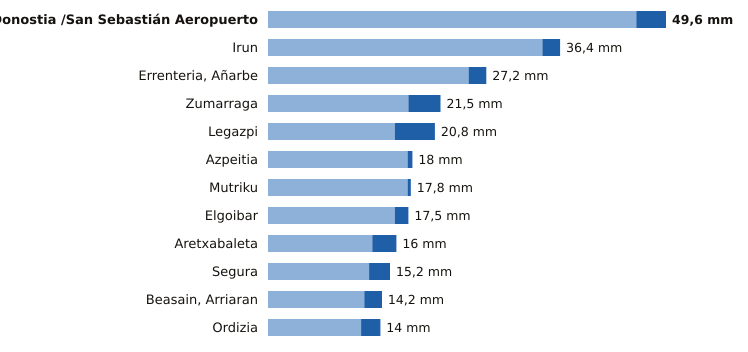

Source data for this figure (header and first rows):
estacion, provincia, indicativo, mm_6_dias_anteriores, mm_hoy, mm_7_dias, horas_de_hoy
Donostia /San Sebastián Aeropuerto, Gipuzkoa, 1014A, 45.9, 3.7, 49.6, 9
Irun, Gipuzkoa, 1012P, 34.2, 2.2, 36.4, 9
Errenteria, Añarbe, Gipuzkoa, 1021X, 25.0, 2.2, 27.2, 9
Zumarraga, Gipuzkoa, 1037Y, 17.5, 4.0, 21.5, 9
Legazpi, Gipuzkoa, 1037X, 15.8, 5.0, 20.8, 9
Azpeitia, Gipuzkoa, 1038X, 17.4, 0.6, 18.0, 9
Mutriku, Gipuzkoa, 1052A, 17.4, 0.4, 17.8, 9
Elgoibar, Gipuzkoa, 1050J, 15.8, 1.7, 17.5, 9
Aretxabaleta, Gipuzkoa, 1048X, 13.0, 3.0, 16.0, 9
Segura, Gipuzkoa, 1025A, 12.6, 2.6, 15.2, 9
Beasain, Arriaran, Gipuzkoa, 1025X, 12.0, 2.2, 14.2, 9
Ordizia, Gipuzkoa, 1026X, 11.6, 2.4, 14.0, 9
